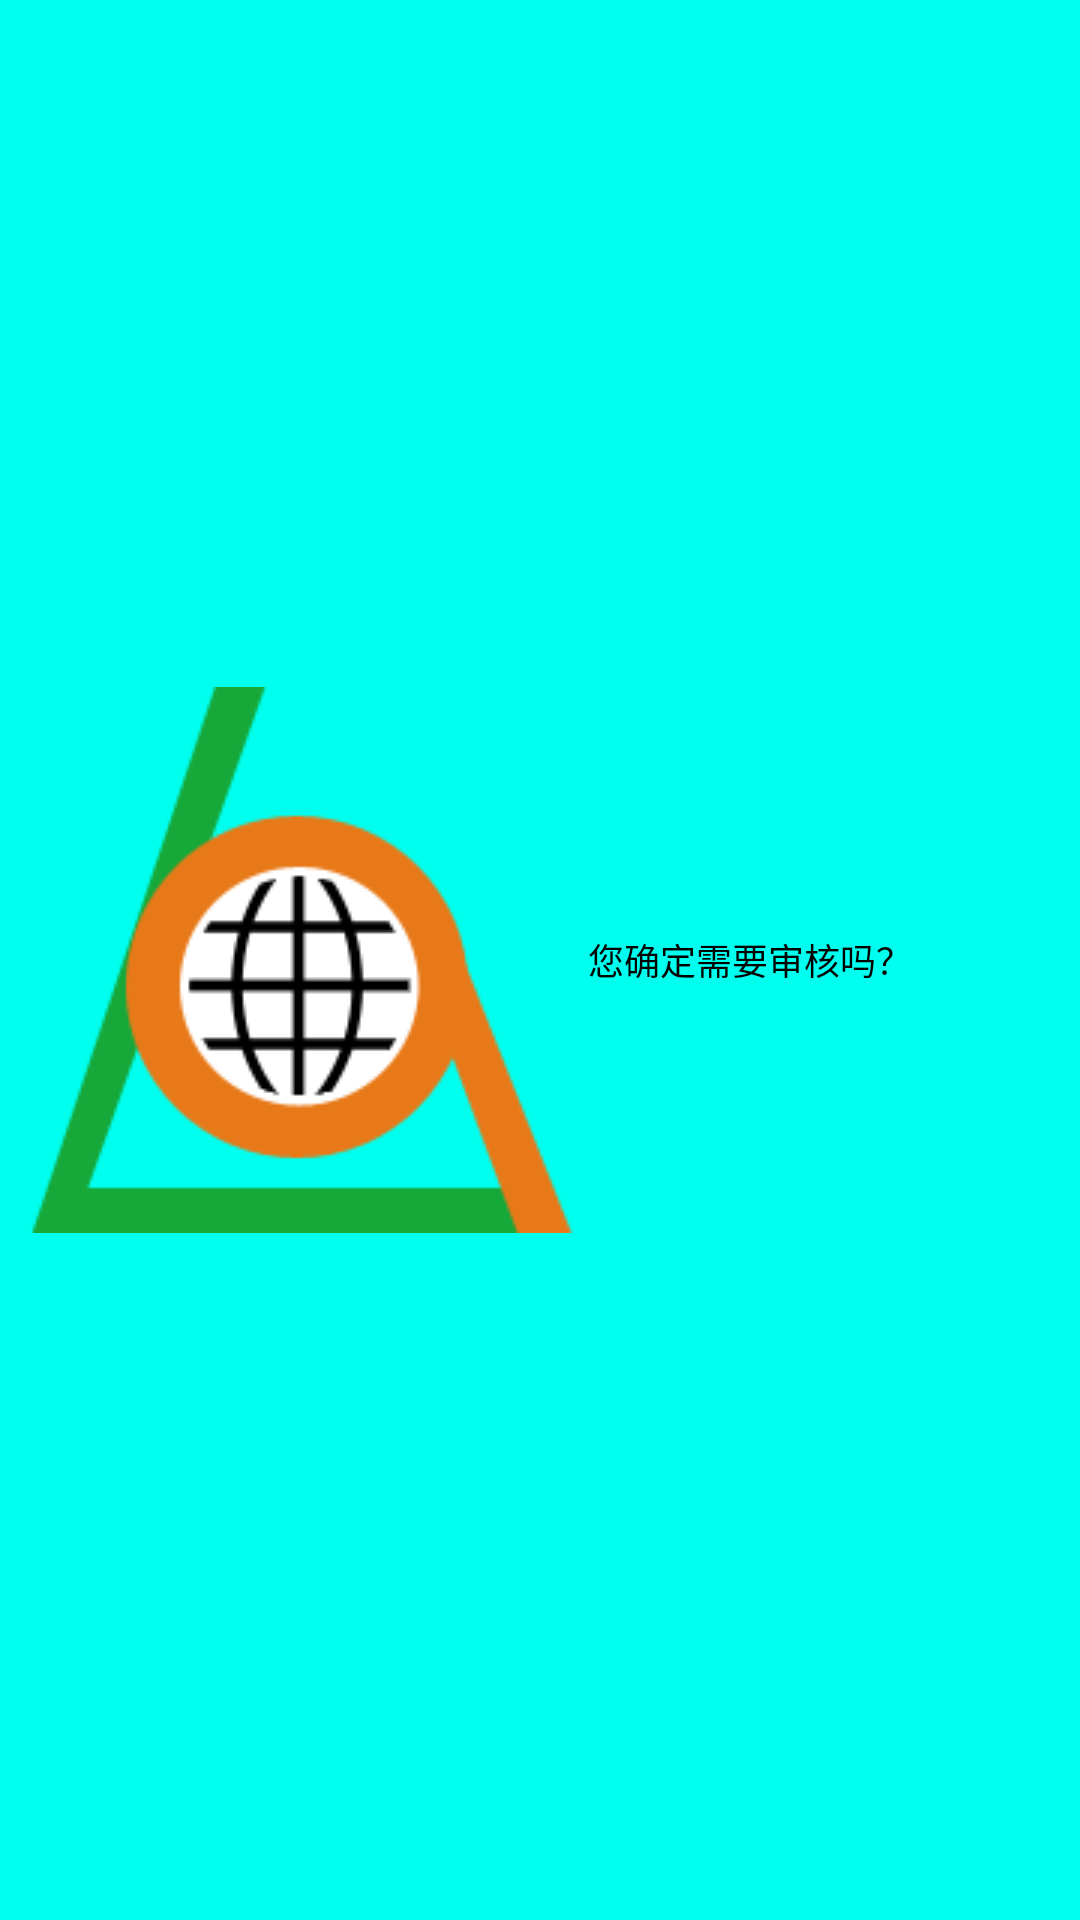

The Android layout XML behind this screen, and the referenced resources:
<!-- AndroidManifest.xml: application theme yzTest -->
<!-- res/layout/purcha_dialog_layout.xml -->
<?xml version="1.0" encoding="utf-8"?>

<RelativeLayout xmlns:android="http://schemas.android.com/apk/res/android"
    android:layout_width="fill_parent"
    android:layout_height="fill_parent"
    android:background="#00ffee" >
    <ImageView android:id="@+id/dialog_img"
               android:layout_width="wrap_content"
               android:layout_height="wrap_content"
               android:background="@drawable/logo"
               android:layout_centerVertical="true"
               android:layout_marginLeft="10dp"/>
    <TextView android:id="@+id/dialog_txt"
               android:layout_width="wrap_content"
               android:layout_height="wrap_content"
               android:textColor="#000000"
               android:textSize="12sp"
               android:layout_toRightOf="@+id/dialog_img"
               android:layout_centerVertical="true"
               android:text="@string/dialog_message"
               android:layout_marginLeft="5dp"/>

</RelativeLayout>
<!-- resources referenced by this layout -->
<resources>
  <!-- drawable logo: png bitmap (drawable-mdpi, 7043 bytes) -->
  <string name="dialog_message">您确定需要审核吗？</string>
  <style name="yzTest" parent="android:Theme">
           <item name="android:windowTitleSize">35dp</item>
           <item name="android:windowTitleBackgroundStyle">@style/CustomWindosTitleBackground</item>
       </style>
  <style name="CustomWindosTitleBackground">
       <item name="android:background">#d1eeee</item>
       </style>
</resources>
